Image classification data set "data" (azief27saclolo/Thesis-Project on GitHub). Class labels (4): early blight leaf, healthy leaf, late blight leaf, septoria leaf.

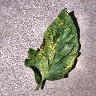
Label: septoria leaf

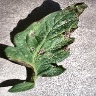
Label: early blight leaf

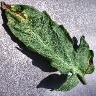
Label: septoria leaf

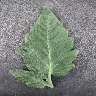
Label: healthy leaf

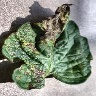
Label: early blight leaf

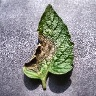
Label: late blight leaf
